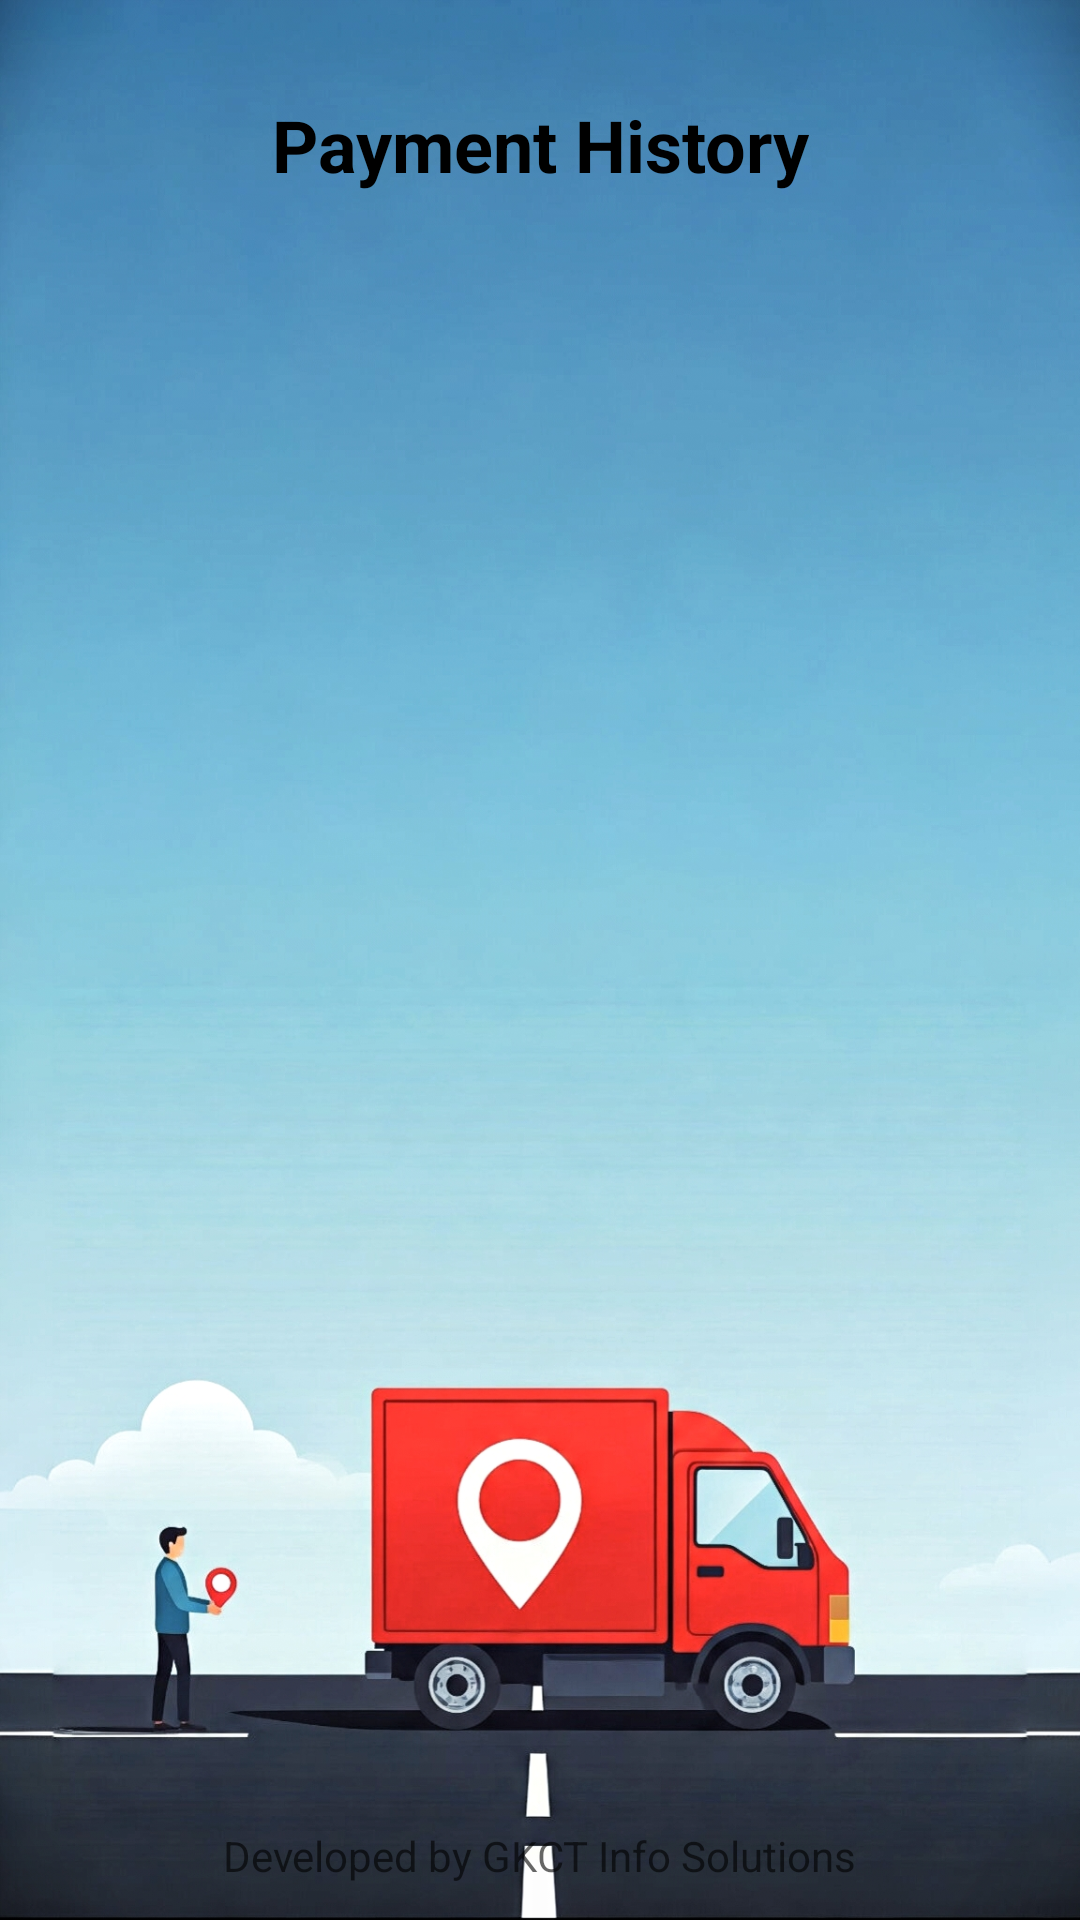

Write the Android layout XML for this screen, with the resource values it uses.
<!-- AndroidManifest.xml: application theme Theme.TransportManagementFrontend -->
<!-- res/layout/activity_payment_history.xml -->
<?xml version="1.0" encoding="utf-8"?>
<androidx.constraintlayout.widget.ConstraintLayout
    xmlns:android="http://schemas.android.com/apk/res/android"
    xmlns:app="http://schemas.android.com/apk/res-auto"
    xmlns:tools="http://schemas.android.com/tools"
    android:layout_width="match_parent"
    android:layout_height="match_parent"
    android:background="@drawable/other_background"
    tools:context=".PaymentHistoryActivity">

    
    <TextView
        android:id="@+id/txtHeader"
        android:layout_width="wrap_content"
        android:layout_height="wrap_content"
        android:text="Payment History"
        android:textSize="24sp"
        android:textStyle="bold"
        android:textColor="@android:color/black"
        android:layout_marginTop="32dp"
        app:layout_constraintTop_toTopOf="parent"
        app:layout_constraintStart_toStartOf="parent"
        app:layout_constraintEnd_toEndOf="parent" />

    
    <androidx.recyclerview.widget.RecyclerView
        android:id="@+id/recyclerViewPayments"
        android:layout_width="0dp"
        android:layout_height="0dp"
        android:layout_marginStart="16dp"
        android:layout_marginEnd="16dp"
        android:layout_marginTop="16dp"
        android:layout_marginBottom="16dp"
        android:clipToPadding="false"
        android:paddingBottom="8dp"
        app:layout_constraintTop_toBottomOf="@id/txtHeader"
        app:layout_constraintBottom_toTopOf="@id/watermarkTextView"
        app:layout_constraintStart_toStartOf="parent"
        app:layout_constraintEnd_toEndOf="parent"
        android:scrollbars="vertical" />

    
    <TextView
        android:id="@+id/watermarkTextView"
        android:layout_width="wrap_content"
        android:layout_height="wrap_content"
        android:text="Developed by GKCT Info Solutions"
        android:textColor="#99000000"
        android:textSize="14sp"
        app:layout_constraintBottom_toBottomOf="parent"
        app:layout_constraintStart_toStartOf="parent"
        app:layout_constraintEnd_toEndOf="parent"
        android:layout_marginBottom="12dp" />

</androidx.constraintlayout.widget.ConstraintLayout>
<!-- resources referenced by this layout -->
<resources>
  <!-- drawable other_background: jpg bitmap (drawable, 870302 bytes) -->
  <style name="Theme.TransportManagementFrontend" parent="Base.Theme.TransportManagementFrontend" />
  <style name="Base.Theme.TransportManagementFrontend" parent="Theme.Material3.DayNight.NoActionBar">
          
          
      </style>
</resources>
